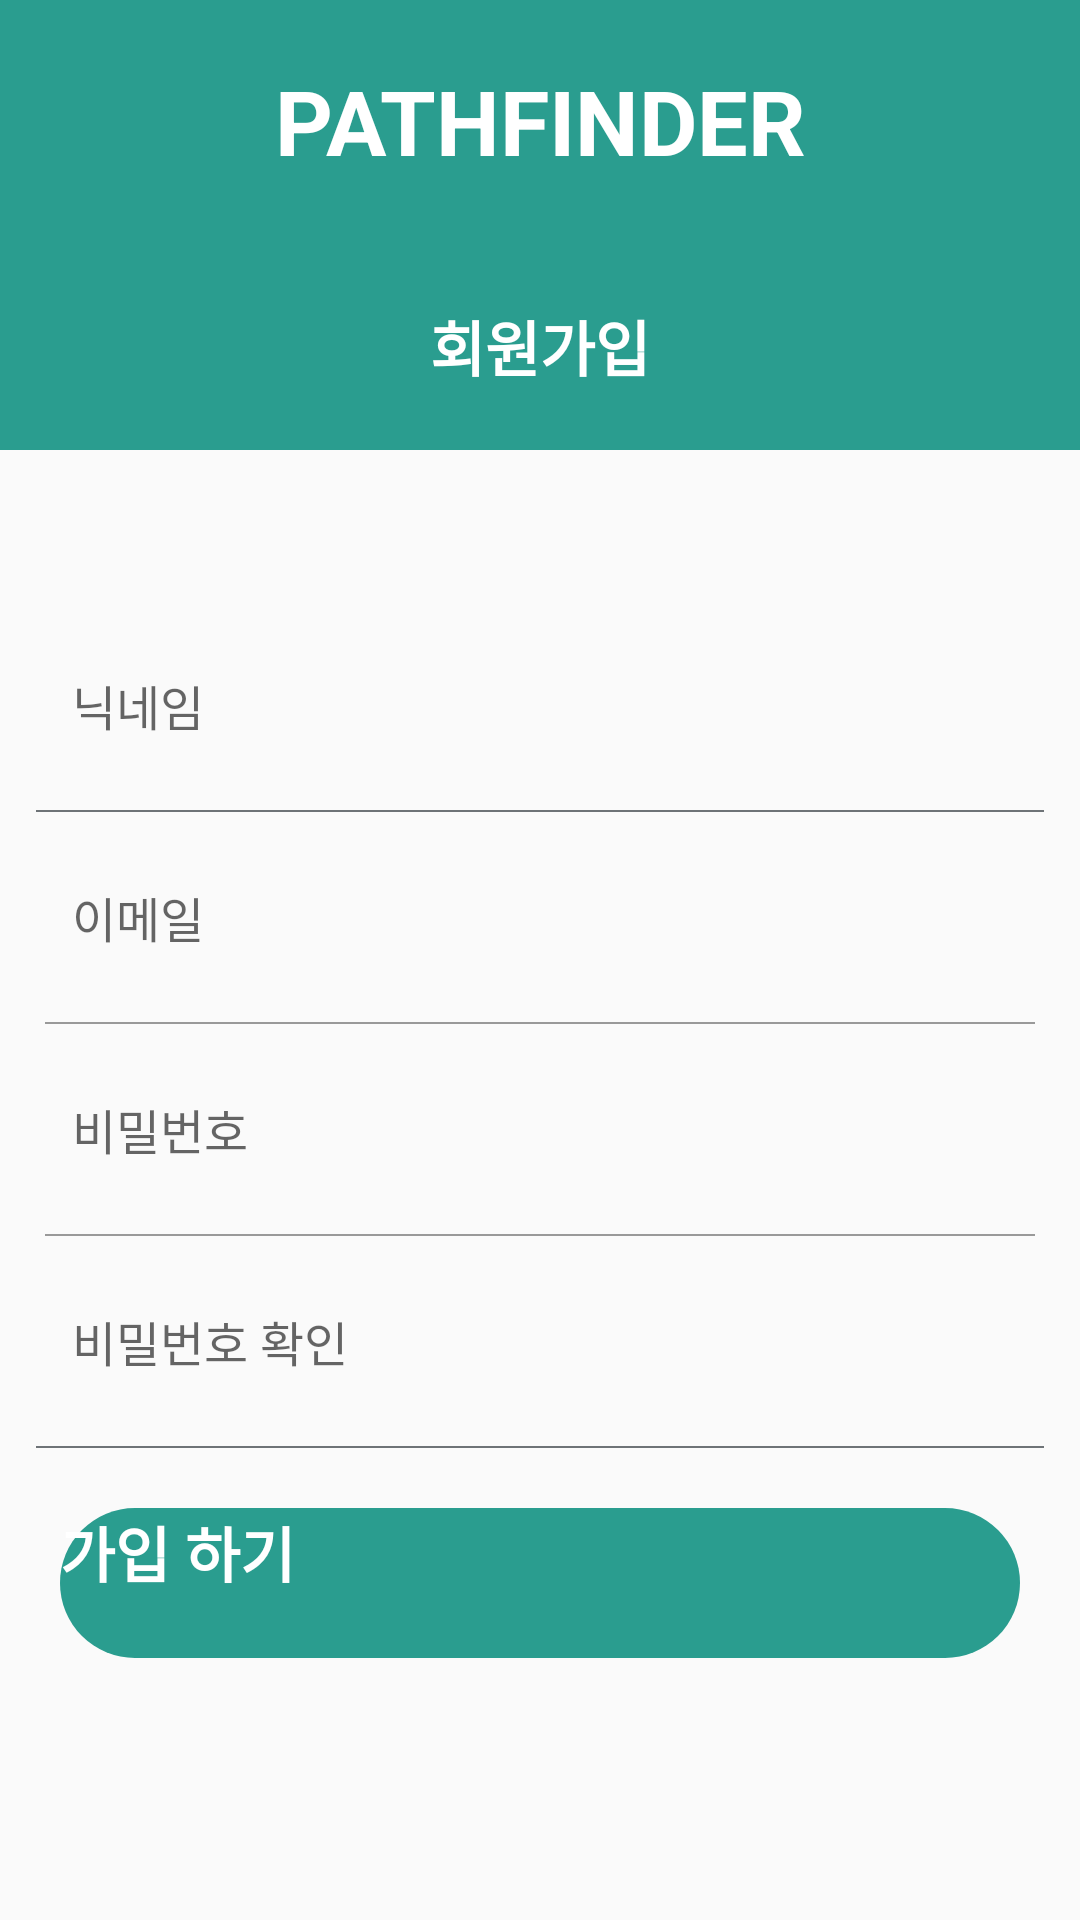

Layout XML and referenced resources for this Android screen:
<!-- AndroidManifest.xml: application theme Theme.pathfinder -->
<!-- res/layout/activity_join.xml -->
<?xml version="1.0" encoding="utf-8"?>
<layout>
    <LinearLayout xmlns:android="http://schemas.android.com/apk/res/android"
        xmlns:app="http://schemas.android.com/apk/res-auto"
        xmlns:tools="http://schemas.android.com/tools"
        android:layout_width="match_parent"
        android:layout_height="match_parent"
        tools:context=".ui.auth.JoinActivity"
        android:orientation="vertical">

        <LinearLayout
            android:layout_width="match_parent"
            android:layout_height="150dp"
            android:background="@color/mainColor"
            android:orientation="vertical">

            <TextView
                android:id="@+id/imageView"
                android:layout_width="match_parent"
                android:layout_height="wrap_content"
                android:layout_margin="20dp"
                android:text="PATHFINDER"
                android:textColor="@color/white"
                android:textSize="30dp"
                android:textStyle="bold"
                android:gravity="center"
                app:layout_constraintStart_toStartOf="parent"
                app:layout_constraintTop_toTopOf="parent" />

            <TextView
                android:layout_width="match_parent"
                android:layout_height="50dp"
                android:layout_marginTop="10dp"
                android:gravity="center"
                android:text="회원가입"
                android:textColor="@color/white"
                android:textSize="20sp"
                android:textStyle="bold" />

        </LinearLayout>

        <LinearLayout
            android:layout_width="match_parent"
            android:layout_height="wrap_content"
            android:layout_marginTop="50dp"
            android:orientation="vertical">
            <EditText
                android:id="@+id/usernameArea"
                android:layout_width="match_parent"
                android:layout_height="50dp"
                android:hint="닉네임"
                style="@style/AuthEditText"
                />

            <LinearLayout
                android:layout_width="match_parent"
                android:layout_height="0.5dp"
                android:background="@color/Gray_700"
                android:layout_marginHorizontal="12dp"/>

            <EditText
                android:id="@+id/emailArea"
                android:layout_width="match_parent"
                android:layout_height="50dp"
                android:hint="이메일"
                style="@style/AuthEditText"
                />

            <LinearLayout
                android:layout_width="match_parent"
                android:layout_height="0.5dp"
                android:background="#999999"
                android:layout_marginHorizontal="15dp"/>

            <EditText
                android:id="@+id/pwdArea1"
                android:layout_width="match_parent"
                android:layout_height="50dp"
                android:hint="비밀번호"
                android:inputType="textPassword"
                style="@style/AuthEditText"
                />

            <LinearLayout
                android:layout_width="match_parent"
                android:layout_height="0.5dp"
                android:background="#999999"
                android:layout_marginHorizontal="15dp"/>

            <EditText
                android:id="@+id/pwdArea2"
                android:layout_width="match_parent"
                android:layout_height="50dp"
                android:hint="비밀번호 확인"
                android:inputType="textPassword"
                style="@style/AuthEditText"
                />

            <LinearLayout
                android:layout_width="match_parent"
                android:layout_height="0.5dp"
                android:background="@color/Gray_700"
                android:layout_marginHorizontal="12dp"/>

            <Button
                android:id="@+id/joinBtn"
                android:layout_width="match_parent"
                android:layout_height="50dp"
                android:layout_margin="20dp"
                android:background="@drawable/background_radius_maincolor"
                android:text="가입 하기"
                android:textSize="20dp"
                android:textStyle="bold"
                android:textColor="@color/white"
                />

        </LinearLayout>

    </LinearLayout>
</layout>
<!-- resources referenced by this layout -->
<resources>
  <color name="Gray_700">#6E7377</color>
  <color name="mainColor">#2A9D8F</color>
  <color name="white">#FFFFFFFF</color>
  <!-- drawable background_radius_maincolor (drawable) -->
  <?xml version="1.0" encoding="utf-8"?>
  <shape xmlns:android="http://schemas.android.com/apk/res/android"
      android:shape="rectangle" android:padding = "10dp">
      <solid android:color="@color/mainColor"></solid>
      <corners
          android:bottomLeftRadius="35dp"
          android:bottomRightRadius="35dp"
          android:topLeftRadius="35dp"
          android:topRightRadius="35dp"></corners>
  </shape>
  <style name="AuthEditText" parent="android:Widget.EditText">
          <item name="android:background">@android:color/transparent</item>
          <item name="android:textSize">16sp</item>
          <item name="android:layout_marginTop">10dp</item>
          <item name="android:layout_marginBottom">10dp</item>
          <item name="android:layout_marginStart">24dp</item>
          <item name="android:layout_marginEnd">24dp</item>
      </style>
  <style name="Theme.pathfinder" parent="Theme.AppCompat.Light">
          
          <item name="windowNoTitle">true</item>
          <item name="colorPrimary">@color/purple_500</item>
          <item name="colorPrimaryVariant">@color/mainColor</item>
          <item name="colorOnPrimary">@color/white</item>
          
          <item name="colorSecondary">@color/teal_200</item>
          <item name="colorSecondaryVariant">@color/teal_700</item>
          <item name="colorOnSecondary">@color/black</item>
          
          <item name="android:windowLightStatusBar">true</item>
          <item name="android:statusBarColor">@color/white</item>
          
          <item name="android:textViewStyle">@style/customTextViewFontStyle</item>
          <item name="android:buttonStyle">@style/customButtonFontStyle</item>
          <item name="android:editTextStyle">@style/customEditTextFontStyle</item>
          <item name="android:radioButtonStyle">@style/customRadioButtonFontStyle</item>
          <item name="android:checkboxStyle">@style/customCheckboxFontStyle</item>
      </style>
  <color name="purple_500">#FF6200EE</color>
  <color name="teal_200">#FF03DAC5</color>
  <color name="teal_700">#FF018786</color>
  <color name="black">#131415</color>
</resources>
